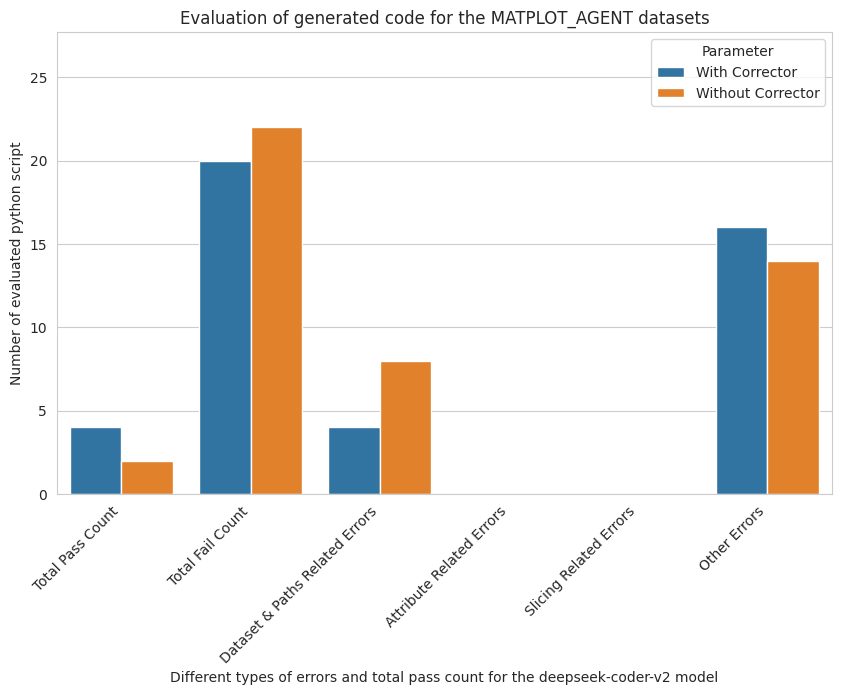

Recreate this plot in Python.
"""
Here's a Python code snippet that uses Seaborn and Matplotlib to create a side-by-side bar graph based on multiple parameters, and then saves the plot as a PDF:

```python
"""

import seaborn as sns
import matplotlib.pyplot as plt
import pandas as pd

# matplot agent csv to h5 datasets and magicoder model
# Sample data
data = {
    # 'Category': ['Pass Count', 'Fail Count', 'Dataset Paths Related Error Count', 
                #  'Attribute Related Error Count', 'Slicing Related Error Count', 'Other Errors count'],
    'Category': ['Total Pass Count', 'Total Fail Count', 'Dataset & Paths Related Errors', 
                 'Attribute Related Errors', 'Slicing Related Errors', 'Other Errors'],
    'With Corrector': [4, 20, 4, 0, 0, 16],
    'Without Corrector': [2, 22, 8, 0, 0, 14]
    
    # 'Parameter3': [6, 9, 7, 8]
}

# Convert the data to a DataFrame
df = pd.DataFrame(data)

# Melt the DataFrame for seaborn
df_melted = df.melt(id_vars='Category', var_name='Parameter', value_name='Value')

# Set the Seaborn style
sns.set_style('whitegrid')

# Create the bar plot
plt.figure(figsize=(10, 6))
sns.barplot(data=df_melted, x='Category', y='Value', hue='Parameter')

# Rotate x-axis labels to 45 degrees
plt.xticks(rotation=45, ha='right')  # 'ha' ensures alignment for better readability

# Add labels and title
plt.title('Evaluation of generated code for the MATPLOT_AGENT datasets')
plt.xlabel('Different types of errors and total pass count for the deepseek-coder-v2 model')
plt.ylabel('Number of evaluated python script')


# Zoom out by adjusting y-axis limits
current_ylim = plt.ylim()
plt.ylim(current_ylim[0], current_ylim[1] * 1.2)  # Increase upper limit by 20%

# Save the plot as a PDF
plt.savefig('deepseek_coder_v2_csv_to_h5_datasets_bar_graph_comparison.pdf')

# Show the plot
plt.show()

"""
```

### How it works:
1. **Data Preparation**: The sample data is created in a dictionary, then converted to a Pandas DataFrame.
2. **Data Transformation**: The DataFrame is melted to reshape it for Seaborn.
3. **Plotting**: A Seaborn `barplot` is created with categories on the x-axis and values on the y-axis, using `hue` to differentiate parameters.
4. **Customization**: Labels and a title are added for clarity.
5. **Saving**: The plot is saved as a PDF using `plt.savefig()`.

You can replace the sample data with your own dataset and adjust the figure size and styling as needed.
"""